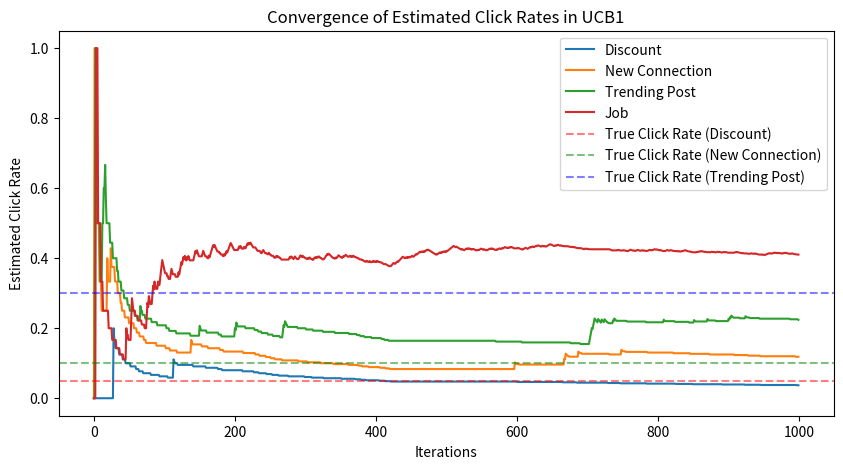

Recreate this plot in Python.
# import numpy as np
# # problem : push notification optimization
# class MultiArmedBandit:
#     def __init__(self, n_arms):
#         self.n_arms = n_arms
#         self.counts = np.zeros(n_arms)
#         self.values = np.zeros(n_arms)
    
#     def select_arm(self):
#         if 0 in self.counts:
#             return np.argmin(self.counts)
        
#         ucb_values = self.values + np.sqrt(2 * np.log(np.sum(self.counts)) / self.counts)
#         return np.argmax(ucb_values)
    
#     def update(self, chosen_arm, reward):
#         self.counts[chosen_arm] += 1
#         n = self.counts[chosen_arm]
#         self.values[chosen_arm] = (self.values[chosen_arm] * (n - 1) + reward) / n

# arms = ["Discount", "New Connection", "Trending Post"]
# bandit = MultiArmedBandit(len(arms))

# true_click_rates = [0.05, 0.10, 0.30]

# for _ in range(1000):
#     chosen_arm = bandit.select_arm()
#     reward = np.random.binomial(1,true_click_rates[chosen_arm])
#     bandit.update(chosen_arm, reward)

# print("final estimated rewards:", bandit.values)
# print("Notification selection counts:", bandit.counts)
import numpy as np
import matplotlib.pyplot as plt

# Multi-Armed Bandit with UCB1
class MultiArmedBandit:
    def __init__(self, n_arms):
        self.n_arms = n_arms
        self.counts = np.zeros(n_arms)
        self.values = np.zeros(n_arms)
    
    def select_arm(self):
        if 0 in self.counts:
            return np.argmin(self.counts)
        
        ucb_values = self.values + np.sqrt(2 * np.log(np.sum(self.counts)) / self.counts)
        return np.argmax(ucb_values)
    
    def update(self, chosen_arm, reward):
        self.counts[chosen_arm] += 1
        n = self.counts[chosen_arm]
        self.values[chosen_arm] = (self.values[chosen_arm] * (n - 1) + reward) / n

# Arms and true click rates
arms = ["Discount", "New Connection", "Trending Post","Job"]
true_click_rates = [0.05, 0.10, 0.30, 0.40]

bandit = MultiArmedBandit(len(arms))
iterations = 1000

# Track estimated click rates over time
estimated_rewards = np.zeros((len(arms), iterations))

for i in range(iterations):
    chosen_arm = bandit.select_arm()
    reward = np.random.binomial(1, true_click_rates[chosen_arm])
    bandit.update(chosen_arm, reward)

    # Store estimated rewards at each step
    estimated_rewards[:, i] = bandit.values

# Plotting the estimated rewards over time
plt.figure(figsize=(10, 5))
for i, arm in enumerate(arms):
    plt.plot(range(iterations), estimated_rewards[i], label=arm)

plt.axhline(y=true_click_rates[0], color='r', linestyle='dashed', alpha=0.5, label="True Click Rate (Discount)")
plt.axhline(y=true_click_rates[1], color='g', linestyle='dashed', alpha=0.5, label="True Click Rate (New Connection)")
plt.axhline(y=true_click_rates[2], color='b', linestyle='dashed', alpha=0.5, label="True Click Rate (Trending Post)")

plt.xlabel("Iterations")
plt.ylabel("Estimated Click Rate")
plt.title("Convergence of Estimated Click Rates in UCB1")
plt.legend()
plt.show()
